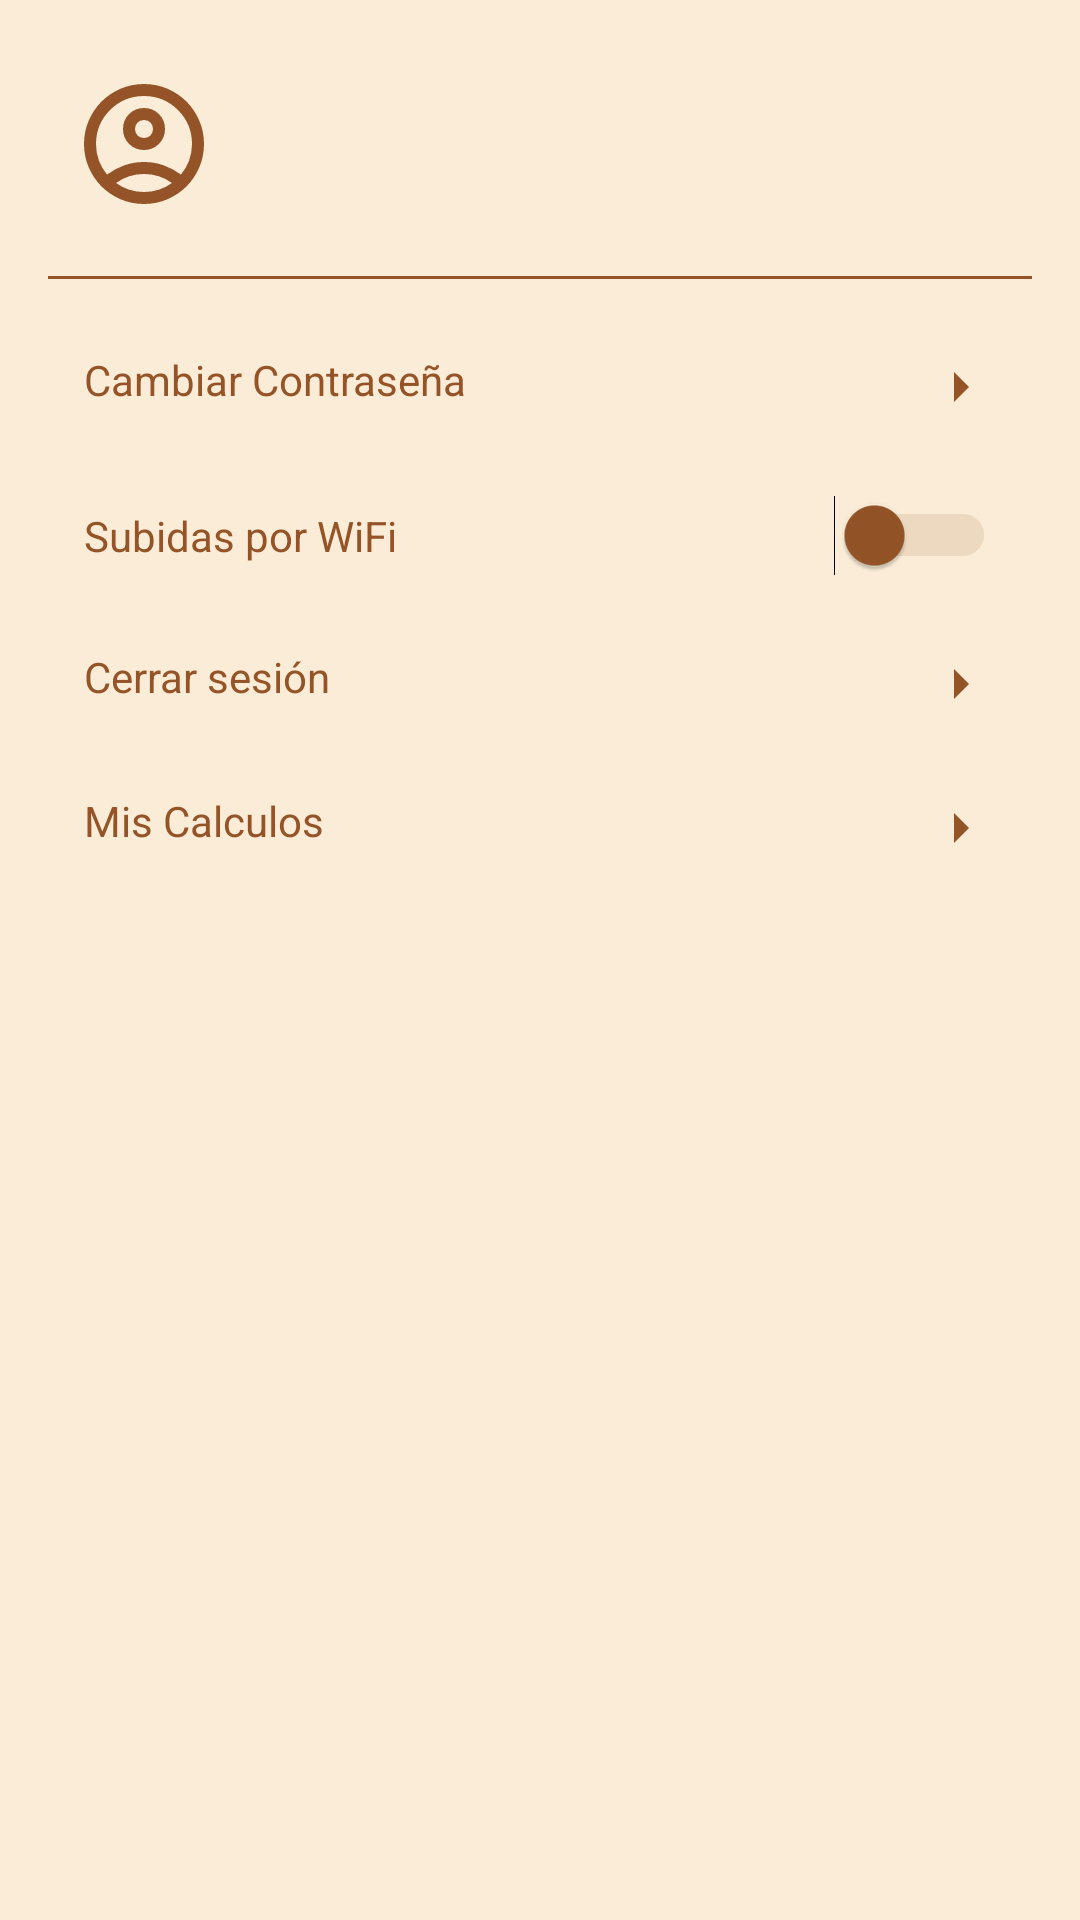

Android layout source for this screen:
<!-- AndroidManifest.xml: application theme Theme.Bite -->
<!-- res/layout/layout_menu_lateral.xml -->
<?xml version="1.0" encoding="utf-8"?>
<LinearLayout xmlns:android="http://schemas.android.com/apk/res/android"
    android:id="@+id/panel_lateral"
    android:layout_width="match_parent"
    android:layout_height="match_parent"
    android:orientation="vertical"
    android:background="@color/beigeClaro"
    android:padding="16dp"
    android:elevation="16dp">

    <LinearLayout
        android:layout_width="match_parent"
        android:layout_height="wrap_content"
        android:orientation="horizontal"
        android:gravity="center_vertical"
        android:padding="8dp">

        <ImageView
            android:id="@+id/avatarImage"
            android:layout_width="48dp"
            android:layout_height="48dp"
            android:src="@drawable/account_circle_24px"
            android:layout_marginEnd="8dp"
            android:scaleType="centerCrop" />

        <TextView
            android:id="@+id/nombreUsuario"
            android:layout_width="wrap_content"
            android:layout_height="wrap_content"
            android:textStyle="bold"
            android:textSize="18sp"
            android:textColor="@color/brown"/>
    </LinearLayout>

    <View
        android:layout_width="match_parent"
        android:layout_height="1dp"
        android:layout_marginVertical="12dp"
        android:background="@color/brown" />

    <TextView
        android:id="@+id/opcionCambiarContrasena"
        android:layout_width="match_parent"
        android:layout_height="wrap_content"
        android:text="Cambiar Contraseña"
        android:drawableEnd="@drawable/arrow_right_24px"
        android:drawablePadding="8dp"
        android:padding="12dp"
        android:background="?attr/selectableItemBackground"
        android:textColor="@color/brown" />

    <LinearLayout
        android:layout_width="match_parent"
        android:layout_height="wrap_content"
        android:orientation="horizontal"
        android:padding="12dp"
        android:gravity="center_vertical">

        <TextView
            android:layout_width="0dp"
            android:layout_height="wrap_content"
            android:layout_weight="1"
            android:text="Subidas por WiFi"
            android:textColor="@color/brown" />

        <Switch
            android:id="@+id/switchWifi"
            android:layout_width="wrap_content"
            android:layout_height="wrap_content"
            android:thumbTint="@color/switch_thumb_color"
            android:trackTint="@color/switch_track_color"/>

    </LinearLayout>

    <TextView
        android:id="@+id/opcionCerrarSesion"
        android:layout_width="match_parent"
        android:layout_height="wrap_content"
        android:text="Cerrar sesión"
        android:drawableEnd="@drawable/arrow_right_24px"
        android:drawablePadding="8dp"
        android:padding="12dp"
        android:background="?attr/selectableItemBackground"
        android:textColor="@color/brown" />

    <TextView
        android:id="@+id/opcionMisCalculos"
        android:layout_width="match_parent"
        android:layout_height="wrap_content"
        android:text="Mis Calculos"
        android:drawableEnd="@drawable/arrow_right_24px"
        android:drawablePadding="8dp"
        android:padding="12dp"
        android:background="?attr/selectableItemBackground"
        android:textColor="@color/brown" />
    <TextView
        android:id="@+id/opcionAutorizacion"
        android:layout_width="match_parent"
        android:layout_height="wrap_content"
        android:text="Autorizaciones"
        android:drawableEnd="@drawable/arrow_right_24px"
        android:drawablePadding="8dp"
        android:padding="12dp"
        android:visibility="gone"
        android:background="?attr/selectableItemBackground"
        android:textColor="@color/brown" />

</LinearLayout>
<!-- resources referenced by this layout -->
<resources>
  <color name="beigeClaro">#FAECD7</color>
  <color name="brown">#945427</color>
  <!-- drawable account_circle_24px (drawable) -->
  <vector xmlns:android="http://schemas.android.com/apk/res/android"
      android:width="24dp"
      android:height="24dp"
      android:viewportWidth="960"
      android:viewportHeight="960"
      android:tint="@color/brown">
    <path
        android:fillColor="@android:color/white"
        android:pathData="M234,684Q285,645 348,622.5Q411,600 480,600Q549,600 612,622.5Q675,645 726,684Q761,643 780.5,591Q800,539 800,480Q800,347 706.5,253.5Q613,160 480,160Q347,160 253.5,253.5Q160,347 160,480Q160,539 179.5,591Q199,643 234,684ZM480,520Q421,520 380.5,479.5Q340,439 340,380Q340,321 380.5,280.5Q421,240 480,240Q539,240 579.5,280.5Q620,321 620,380Q620,439 579.5,479.5Q539,520 480,520ZM480,880Q397,880 324,848.5Q251,817 197,763Q143,709 111.5,636Q80,563 80,480Q80,397 111.5,324Q143,251 197,197Q251,143 324,111.5Q397,80 480,80Q563,80 636,111.5Q709,143 763,197Q817,251 848.5,324Q880,397 880,480Q880,563 848.5,636Q817,709 763,763Q709,817 636,848.5Q563,880 480,880ZM480,800Q533,800 580,784.5Q627,769 666,740Q627,711 580,695.5Q533,680 480,680Q427,680 380,695.5Q333,711 294,740Q333,769 380,784.5Q427,800 480,800ZM480,440Q506,440 523,423Q540,406 540,380Q540,354 523,337Q506,320 480,320Q454,320 437,337Q420,354 420,380Q420,406 437,423Q454,440 480,440ZM480,380Q480,380 480,380Q480,380 480,380Q480,380 480,380Q480,380 480,380Q480,380 480,380Q480,380 480,380Q480,380 480,380Q480,380 480,380ZM480,740Q480,740 480,740Q480,740 480,740Q480,740 480,740Q480,740 480,740Q480,740 480,740Q480,740 480,740Q480,740 480,740Q480,740 480,740Z"/>
  </vector>
  <!-- drawable arrow_right_24px (drawable) -->
  <vector xmlns:android="http://schemas.android.com/apk/res/android"
      android:width="24dp"
      android:height="24dp"
      android:viewportWidth="960"
      android:viewportHeight="960"
      android:tint="@color/brown"
      android:autoMirrored="true">
    <path
        android:fillColor="@android:color/white"
        android:pathData="M400,680L400,280L600,480L400,680Z"/>
  </vector>
  <style name="Theme.Bite" parent="Theme.MaterialComponents.DayNight.DarkActionBar">
          
          <item name="colorPrimary">@color/mi_fondo</item>
          <item name="colorPrimaryVariant">@color/purple_700</item>
          <item name="colorOnPrimary">@color/mi_fondo</item>
          
          <item name="colorSecondary">@color/teal_200</item>
          <item name="colorSecondaryVariant">@color/teal_700</item>
          <item name="colorOnSecondary">@color/black</item>
          
          <item name="android:statusBarColor">?attr/colorPrimaryVariant</item>
          
          <item name="android:windowSplashScreenBackground">#FAECD7</item>
      </style>
  <color name="mi_fondo">#E47027</color>
  <color name="purple_700">#E47027</color>
  <color name="teal_200">#E47027</color>
  <color name="teal_700">#E47027</color>
  <color name="black">#FF000000</color>
</resources>
